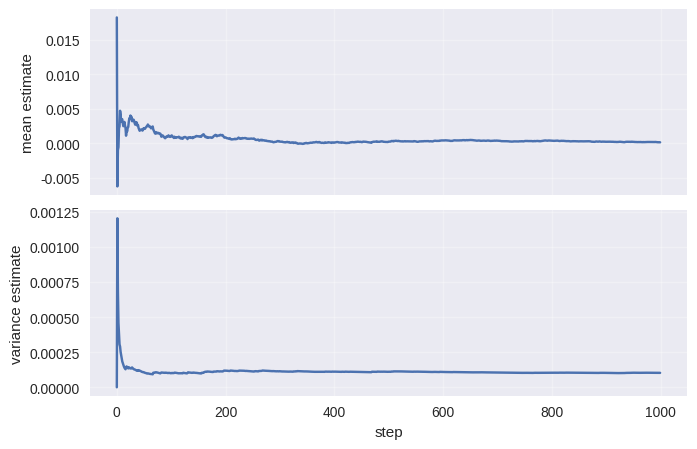
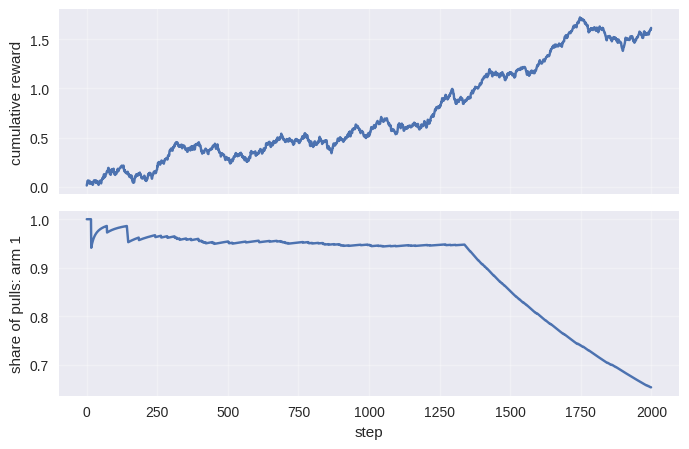

Write the Python code that produced these figures, in order.
import numpy as np
import matplotlib.pyplot as plt

plt.style.use("seaborn-v0_8")  # set notebook-wide plotting style
try:
    from matplotlib_inline.backend_inline import set_matplotlib_formats
    set_matplotlib_formats("svg")
except Exception:
    pass
plt.rcParams.update({"figure.dpi": 300})


class OnlineMeanVar:
    """Streaming estimator for mean and variance of a series."""

    def __init__(self) -> None:
        self.n = 0  # number of observations seen
        self.mean = 0.0  # running mean
        self.M2 = 0.0  # sum of squared deviations from mean

    def update(self, x: float) -> None:
        self.n += 1
        delta = x - self.mean
        self.mean += delta / self.n
        delta2 = x - self.mean
        self.M2 += delta * delta2

    @property
    def variance(self) -> float:
        if self.n < 2:
            return 0.0
        return self.M2 / (self.n - 1)


rng = np.random.default_rng(seed=13)
stream = rng.normal(loc=0.0, scale=0.01, size=1_000)

est = OnlineMeanVar()
means = []
vars_ = []
for value in stream:
    est.update(float(value))
    means.append(est.mean)
    vars_.append(est.variance)

fig, (ax_m, ax_v) = plt.subplots(2, 1, figsize=(7.0, 4.6), sharex=True)
ax_m.plot(means)
ax_m.set_ylabel("mean estimate")
ax_m.grid(True, alpha=0.3)

ax_v.plot(vars_)
ax_v.set_ylabel("variance estimate")
ax_v.set_xlabel("step")
ax_v.grid(True, alpha=0.3)
fig.tight_layout()
plt.show()


def epsilon_greedy_bandit(
    mu: np.ndarray,
    sigma: np.ndarray,
    epsilon: float=0.1,
    steps: int=1_000,
) -> tuple[np.ndarray, np.ndarray]:
    """Simulate a tiny epsilon-greedy bandit with Gaussian rewards."""
    rng_local = np.random.default_rng(seed=13)
    n_arms = mu.shape[0]
    counts = np.zeros(n_arms, dtype=int)
    values = np.zeros(n_arms, dtype=float)

    actions = np.empty(steps, dtype=int)
    rewards = np.empty(steps, dtype=float)

    for t in range(steps):
        if rng_local.random() < epsilon or t < n_arms:
            arm = int(rng_local.integers(n_arms))
        else:
            arm = int(np.argmax(values))

        reward = float(rng_local.normal(mu[arm], sigma[arm]))
        counts[arm] += 1
        values[arm] += (reward - values[arm]) / counts[arm]

        actions[t] = arm
        rewards[t] = reward

    return actions, rewards


mu = np.array([0.0002, 0.0005])  # average rewards for arm 0 and 1
sigma = np.array([0.01, 0.012])  # reward volatility per arm
actions, rewards = epsilon_greedy_bandit(mu, sigma, epsilon=0.1, steps=2_000)

cum_rewards = rewards.cumsum()
freq_arm1 = (actions == 1).cumsum() / np.arange(1, actions.shape[0] + 1)

fig, (ax_r, ax_f) = plt.subplots(2, 1, figsize=(7.0, 4.6), sharex=True)
ax_r.plot(cum_rewards)
ax_r.set_ylabel("cumulative reward")
ax_r.grid(True, alpha=0.3)

ax_f.plot(freq_arm1)
ax_f.set_ylabel("share of pulls: arm 1")
ax_f.set_xlabel("step")
ax_f.grid(True, alpha=0.3)
fig.tight_layout()
plt.show()
